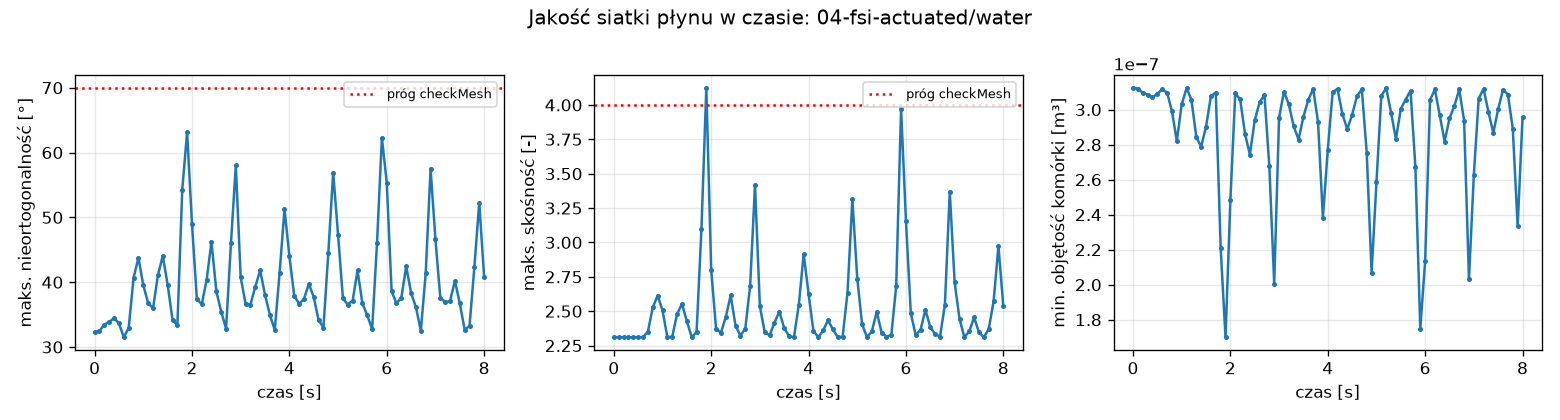

Values plotted in this chart, from the file beside it:
time, max_nonortho_deg, max_skewness, min_volume_m3
0, 32.3, 2.311, 3.125e-07
0.1, 32.48, 2.311, 3.12058e-07
0.2, 33.45, 2.31, 3.09677e-07
0.3, 33.9, 2.31, 3.0848e-07
0.4, 34.44, 2.31, 3.06992e-07
0.5, 33.66, 2.31, 3.09154e-07
0.6, 31.49, 2.312, 3.11578e-07
0.7, 32.96, 2.351, 3.09704e-07
0.8, 40.65, 2.527, 2.9903e-07
0.9, 43.79, 2.613, 2.82043e-07
1, 39.54, 2.506, 3.02986e-07
1.1, 36.77, 2.311, 3.1231e-07
1.2, 35.98, 2.314, 3.05688e-07
1.3, 41.04, 2.479, 2.84269e-07
1.4, 44.09, 2.553, 2.78916e-07
1.5, 39.61, 2.428, 2.90277e-07
1.6, 34.2, 2.31, 3.07676e-07
1.7, 33.32, 2.349, 3.09716e-07
1.8, 54.27, 3.098, 2.20968e-07
1.9, 63.18, 4.125, 1.69942e-07
2, 48.94, 2.801, 2.4835e-07
2.1, 37.44, 2.374, 3.09392e-07
2.2, 36.59, 2.344, 3.05854e-07
2.3, 40.3, 2.457, 2.86323e-07
2.4, 46.24, 2.615, 2.7428e-07
2.5, 38.62, 2.395, 2.93907e-07
2.6, 35.43, 2.323, 3.04206e-07
2.7, 32.85, 2.373, 3.08435e-07
2.8, 45.98, 2.684, 2.67516e-07
2.9, 58.02, 3.417, 2.00584e-07
3, 40.77, 2.534, 2.95411e-07
3.1, 36.69, 2.347, 3.1028e-07
3.2, 36.53, 2.325, 3.03045e-07
3.3, 39.29, 2.417, 2.90504e-07
3.4, 41.83, 2.497, 2.82925e-07
3.5, 38.05, 2.376, 2.95976e-07
3.6, 34.97, 2.317, 3.05557e-07
3.7, 32.62, 2.311, 3.11912e-07
3.8, 41.46, 2.548, 2.92927e-07
3.9, 51.29, 2.917, 2.38334e-07
4, 44.06, 2.626, 2.77e-07
4.1, 37.93, 2.356, 3.09985e-07
4.2, 36.65, 2.311, 3.11872e-07
4.3, 37.41, 2.36, 2.97531e-07
4.4, 39.74, 2.434, 2.88836e-07
4.5, 37.71, 2.367, 2.9699e-07
4.6, 34.16, 2.31, 3.07753e-07
4.7, 32.97, 2.315, 3.11515e-07
4.8, 44.52, 2.635, 2.75454e-07
4.9, 56.92, 3.314, 2.06789e-07
5, 47.32, 2.737, 2.58537e-07
5.1, 37.49, 2.405, 3.07962e-07
5.2, 36.55, 2.311, 3.12352e-07
5.3, 37.16, 2.354, 2.98328e-07
5.4, 41.82, 2.495, 2.83136e-07
5.5, 36.73, 2.345, 3.00399e-07
5.6, 34.88, 2.315, 3.05772e-07
5.7, 32.76, 2.327, 3.10834e-07
5.8, 46, 2.685, 2.67034e-07
5.9, 62.32, 3.972, 1.74711e-07
... 21 more rows
